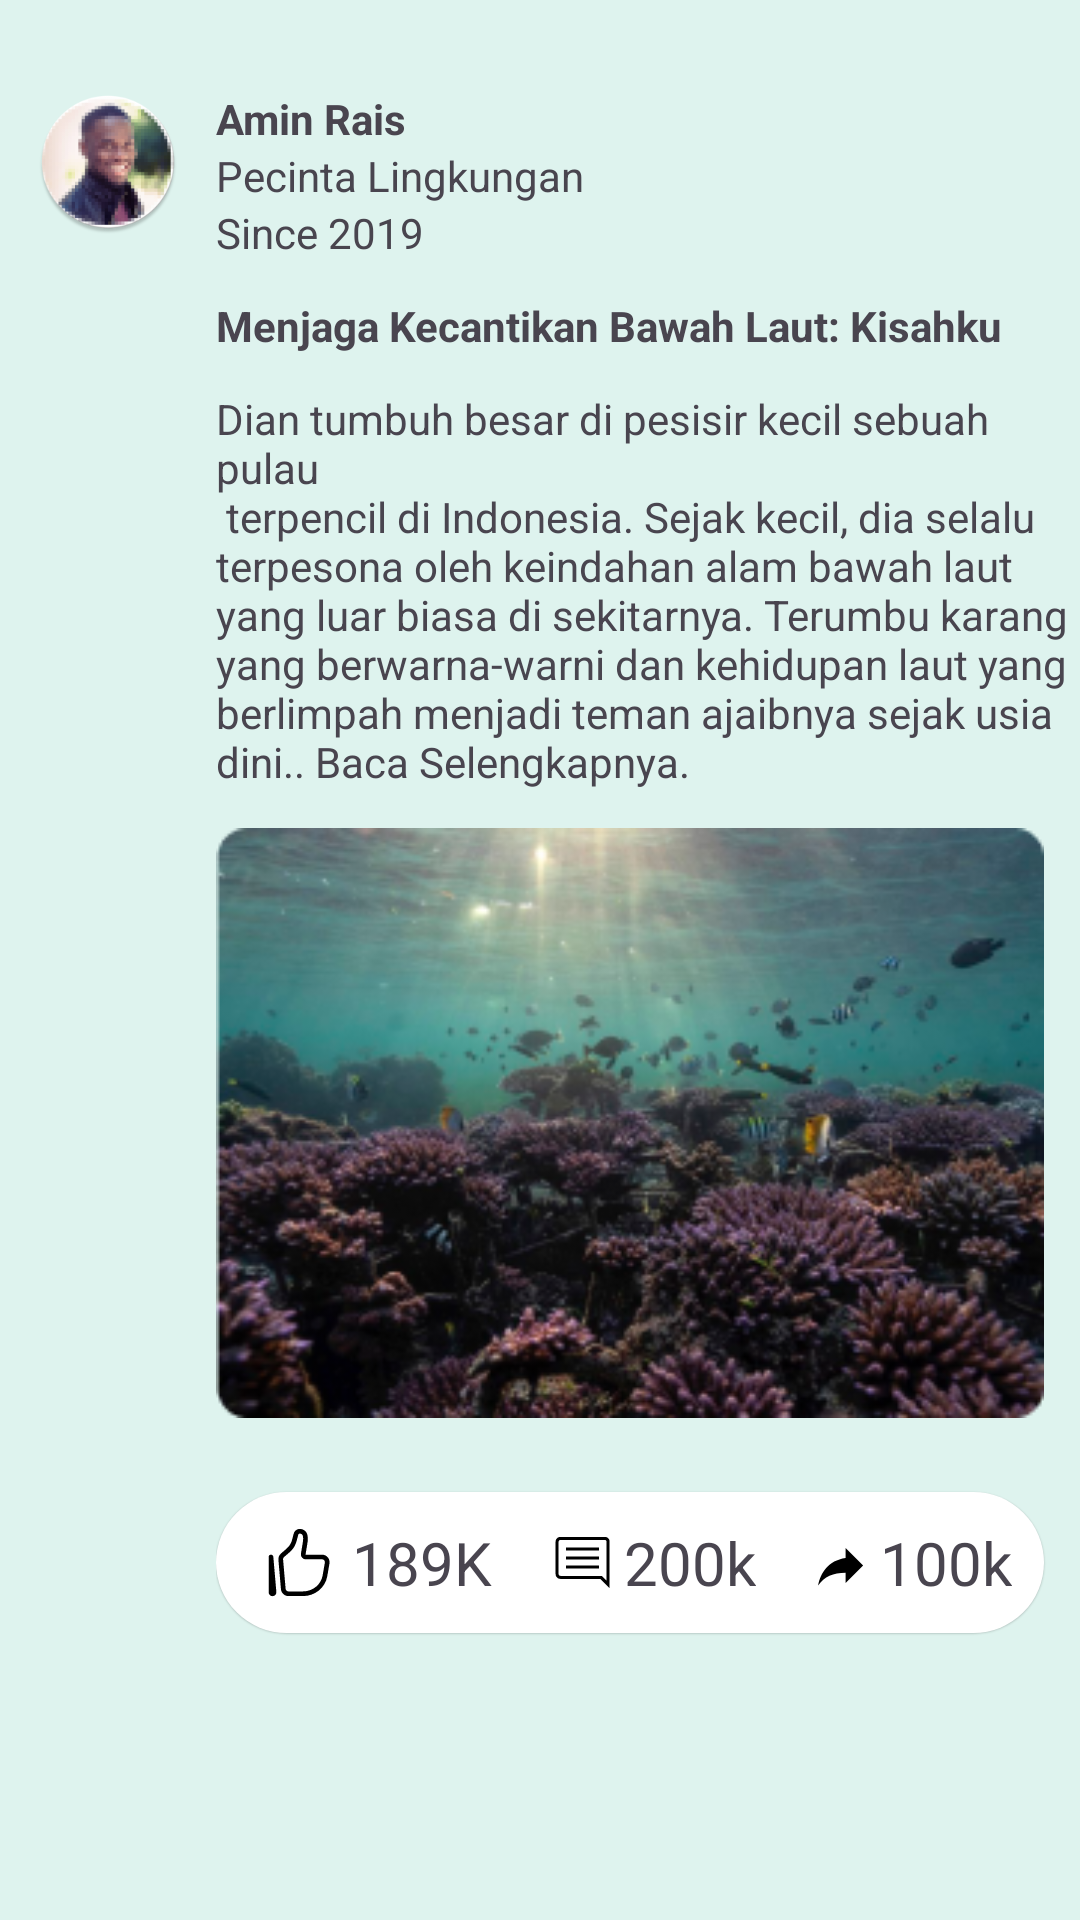

This screen was rendered from an Android layout file. Write that file and the resources it references.
<!-- AndroidManifest.xml: application theme Theme.CoralConnect -->
<!-- res/layout/content_section_layout.xml -->
<?xml version="1.0" encoding="utf-8"?>
<LinearLayout xmlns:android="http://schemas.android.com/apk/res/android"
    xmlns:app="http://schemas.android.com/apk/res-auto"
    xmlns:tools="http://schemas.android.com/tools"
    android:layout_width="match_parent"
    android:layout_height="wrap_content"
    android:background="#DEF3EE"
    android:orientation="horizontal"
    tools:context=".MainActivity">

    <ImageView
        android:id="@+id/imageView2"
        android:layout_width="wrap_content"
        android:layout_height="wrap_content"
        android:layout_marginStart="12dp"
        android:layout_marginTop="30dp"
        android:layout_marginEnd="12dp"
        android:src="@mipmap/user_icon" />

    <LinearLayout
        android:id="@+id/content_section"
        android:layout_width="match_parent"
        android:layout_height="wrap_content"
        android:layout_marginTop="30dp"
        android:orientation="vertical">

        <TextView
            android:id="@+id/name_user_display"
            android:layout_width="match_parent"
            android:layout_height="wrap_content"
            android:text="@string/name_user" />

        <TextView
            android:id="@+id/job_user_display"
            android:layout_width="match_parent"
            android:layout_height="wrap_content"
            android:text="@string/job_user" />

        <TextView
            android:id="@+id/since_content_display"
            android:layout_width="match_parent"
            android:layout_height="wrap_content"
            android:text="@string/since_user" />

        <TextView
            android:id="@+id/title_content"
            android:layout_width="match_parent"
            android:layout_height="wrap_content"
            android:layout_marginTop="12dp"
            android:text="@string/title_content" />

        <TextView
            android:id="@+id/desc_content"
            android:layout_width="match_parent"
            android:layout_height="wrap_content"
            android:layout_marginTop="12dp"
            android:text="@string/desc_content" />

        <ImageView
            android:id="@+id/imageView6"
            android:layout_width="wrap_content"
            android:layout_height="wrap_content"
            android:layout_marginTop="12dp"
            android:layout_marginEnd="12dp"
            android:layout_marginBottom="12dp"
            android:contentDescription="@string/image_content"
            android:scaleType="fitCenter"
            android:src="@drawable/content_image" />

        <androidx.constraintlayout.widget.ConstraintLayout
            android:id="@+id/like_comment_share_section"
            android:layout_width="match_parent"
            android:layout_height="wrap_content"
            android:layout_marginTop="12dp"
            android:layout_marginEnd="12dp"
            android:layout_marginBottom="30dp"
            android:background="@drawable/rounded_backgound"
            android:elevation="0.2dp"
            android:padding="10dp">

            <androidx.constraintlayout.widget.ConstraintLayout
                android:id="@+id/like_container"
                android:layout_width="wrap_content"
                android:layout_height="match_parent"
                android:layout_marginStart="10dp"
                app:layout_constraintBottom_toBottomOf="parent"
                app:layout_constraintStart_toStartOf="parent"
                app:layout_constraintTop_toTopOf="parent">

            </androidx.constraintlayout.widget.ConstraintLayout>

            <ImageView
                android:id="@+id/imageView"
                android:layout_width="wrap_content"
                android:layout_height="wrap_content"
                android:layout_marginStart="4dp"
                android:contentDescription="@string/like_section"
                app:layout_constraintBottom_toBottomOf="parent"
                app:layout_constraintEnd_toStartOf="@+id/like_count_display"
                app:layout_constraintHorizontal_bias="0.5"
                app:layout_constraintStart_toStartOf="parent"
                app:layout_constraintTop_toTopOf="parent"
                app:srcCompat="@drawable/solar_like_outline_vector" />

            <TextView
                android:id="@+id/like_count_display"
                android:layout_width="wrap_content"
                android:layout_height="wrap_content"
                android:layout_marginStart="4dp"
                android:text="@string/like_count"
                android:textSize="20sp"
                app:layout_constraintBottom_toBottomOf="parent"
                app:layout_constraintEnd_toStartOf="@+id/imageView3"
                app:layout_constraintHorizontal_bias="0.5"
                app:layout_constraintStart_toEndOf="@+id/imageView"
                app:layout_constraintTop_toTopOf="parent" />

            <androidx.constraintlayout.widget.ConstraintLayout
                android:id="@+id/constraintLayout3"
                android:layout_width="wrap_content"
                android:layout_height="match_parent"
                android:layout_marginStart="5dp"
                app:layout_constraintBottom_toBottomOf="parent"
                app:layout_constraintStart_toEndOf="@+id/like_count_display"
                app:layout_constraintTop_toTopOf="parent">

            </androidx.constraintlayout.widget.ConstraintLayout>

            <ImageView
                android:id="@+id/imageView3"
                android:layout_width="wrap_content"
                android:layout_height="wrap_content"
                android:layout_marginStart="20dp"
                android:contentDescription="@string/comment_section"
                app:layout_constraintBottom_toBottomOf="parent"
                app:layout_constraintEnd_toStartOf="@+id/comment_count_display"
                app:layout_constraintHorizontal_bias="0.5"
                app:layout_constraintStart_toEndOf="@+id/like_count_display"
                app:layout_constraintTop_toTopOf="parent"
                app:srcCompat="@drawable/comment_icon_vector" />

            <TextView
                android:id="@+id/comment_count_display"
                android:layout_width="wrap_content"
                android:layout_height="wrap_content"
                android:layout_marginStart="4dp"
                android:text="@string/count_comment"
                android:textSize="20sp"
                app:layout_constraintBottom_toBottomOf="parent"
                app:layout_constraintEnd_toStartOf="@+id/imageView4"
                app:layout_constraintHorizontal_bias="0.5"
                app:layout_constraintStart_toEndOf="@+id/imageView3"
                app:layout_constraintTop_toTopOf="parent"
                app:layout_constraintVertical_bias="1.0" />

            <ImageView
                android:id="@+id/imageView4"
                android:layout_width="wrap_content"
                android:layout_height="wrap_content"
                android:layout_marginStart="20dp"
                android:contentDescription="@string/share_section"
                app:layout_constraintBottom_toBottomOf="parent"
                app:layout_constraintEnd_toStartOf="@+id/textView5"
                app:layout_constraintHorizontal_bias="0.5"
                app:layout_constraintStart_toEndOf="@+id/comment_count_display"
                app:layout_constraintTop_toTopOf="parent"
                app:layout_constraintVertical_bias="0.615"
                app:srcCompat="@drawable/share_icon_vector" />

            <TextView
                android:id="@+id/textView5"
                android:layout_width="wrap_content"
                android:layout_height="wrap_content"
                android:layout_marginStart="4dp"
                android:text="@string/count_share"
                android:textSize="20sp"
                app:layout_constraintBottom_toBottomOf="parent"
                app:layout_constraintEnd_toEndOf="parent"
                app:layout_constraintHorizontal_bias="0.5"
                app:layout_constraintStart_toEndOf="@+id/imageView4"
                app:layout_constraintTop_toTopOf="parent" />

        </androidx.constraintlayout.widget.ConstraintLayout>

    </LinearLayout>

</LinearLayout>
<!-- resources referenced by this layout -->
<resources>
  <!-- drawable comment_icon_vector (drawable) -->
  <vector xmlns:android="http://schemas.android.com/apk/res/android"
      android:width="19dp"
      android:height="19dp"
      android:viewportWidth="19"
      android:viewportHeight="19">
    <path
        android:pathData="M4.036,11.462H15.036V10.462H4.036V11.462ZM4.036,8.462H15.036V7.462H4.036V8.462ZM4.036,5.462H15.036V4.462H4.036V5.462ZM18.536,18.038L15.459,14.962H2.152C1.691,14.962 1.307,14.807 0.998,14.5C0.689,14.191 0.535,13.807 0.536,13.347V2.576C0.536,2.116 0.69,1.732 0.999,1.423C1.308,1.115 1.692,0.961 2.151,0.961H16.921C17.381,0.961 17.765,1.115 18.073,1.423C18.381,1.732 18.535,2.116 18.536,2.576V18.038ZM2.152,13.962H15.886L17.536,15.606V2.578C17.536,2.424 17.472,2.282 17.344,2.154C17.216,2.025 17.075,1.961 16.921,1.962H2.151C1.998,1.962 1.857,2.026 1.728,2.154C1.599,2.282 1.535,2.422 1.536,2.576V13.347C1.536,13.5 1.6,13.641 1.728,13.769C1.856,13.898 1.997,13.962 2.151,13.962"
        android:fillColor="#000000"/>
  </vector>
  <!-- drawable content_image: png bitmap (drawable, 116159 bytes) -->
  <!-- drawable rounded_backgound (drawable) -->
  <?xml version="1.0" encoding="utf-8"?>
  <shape xmlns:android="http://schemas.android.com/apk/res/android"
          android:shape="rectangle">
          <solid android:color="#FFFFFF" />
          <corners
              android:radius="24dp" /> 
  
  </shape>
  <!-- drawable share_icon_vector (drawable) -->
  <vector xmlns:android="http://schemas.android.com/apk/res/android"
      android:width="16dp"
      android:height="14dp"
      android:viewportWidth="16"
      android:viewportHeight="14">
    <path
        android:pathData="M15.036,6.5L9.203,0.667V4C3.369,4.833 0.869,9 0.036,13.167C2.119,10.25 5.036,8.917 9.203,8.917V12.333L15.036,6.5Z"
        android:fillColor="#000000"/>
  </vector>
  <!-- drawable solar_like_outline_vector: vector/xml drawable (drawable, 2356 chars, omitted) -->
  <!-- mipmap user_icon: png bitmap (mipmap-hdpi, 11985 bytes) -->
  <string name="comment_section">comment section</string>
  <string name="count_comment">200k</string>
  <string name="count_share">100k</string>
  <string name="desc_content">
          Dian tumbuh besar di pesisir kecil sebuah pulau\n terpencil
          di Indonesia. Sejak kecil, dia selalu terpesona oleh
          keindahan alam bawah laut\nyang luar biasa di sekitarnya. Terumbu karang yang berwarna-warni dan kehidupan laut
          yang\nberlimpah menjadi teman ajaibnya sejak usia dini.. Baca Selengkapnya.
      </string>
  <string name="image_content">image content</string>
  <string name="job_user">Pecinta Lingkungan</string>
  <string name="like_count">189K</string>
  <string name="like_section">like section</string>
  <string name="name_user"><b>Amin Rais</b></string>
  <string name="share_section">share section</string>
  <string name="since_user">Since 2019</string>
  <string name="title_content"><b>Menjaga Kecantikan Bawah Laut: Kisahku</b></string>
  <style name="Theme.CoralConnect" parent="Base.Theme.CoralConnect" />
  <style name="Base.Theme.CoralConnect" parent="Theme.Material3.DayNight.NoActionBar">
          
           <item name="colorPrimary">#DC13FFCF</item>
           <item name="colorSecondary">@color/secondaryCoral</item>
           <item name="colorError">#FF0000</item>
           <item name="colorButtonNormal">@color/otherCoral</item>
           <item name="colorOnBackground">@android:color/transparent</item>
      </style>
  <color name="secondaryCoral">#28C2B4</color>
  <color name="otherCoral">#EDF0F2</color>
</resources>
